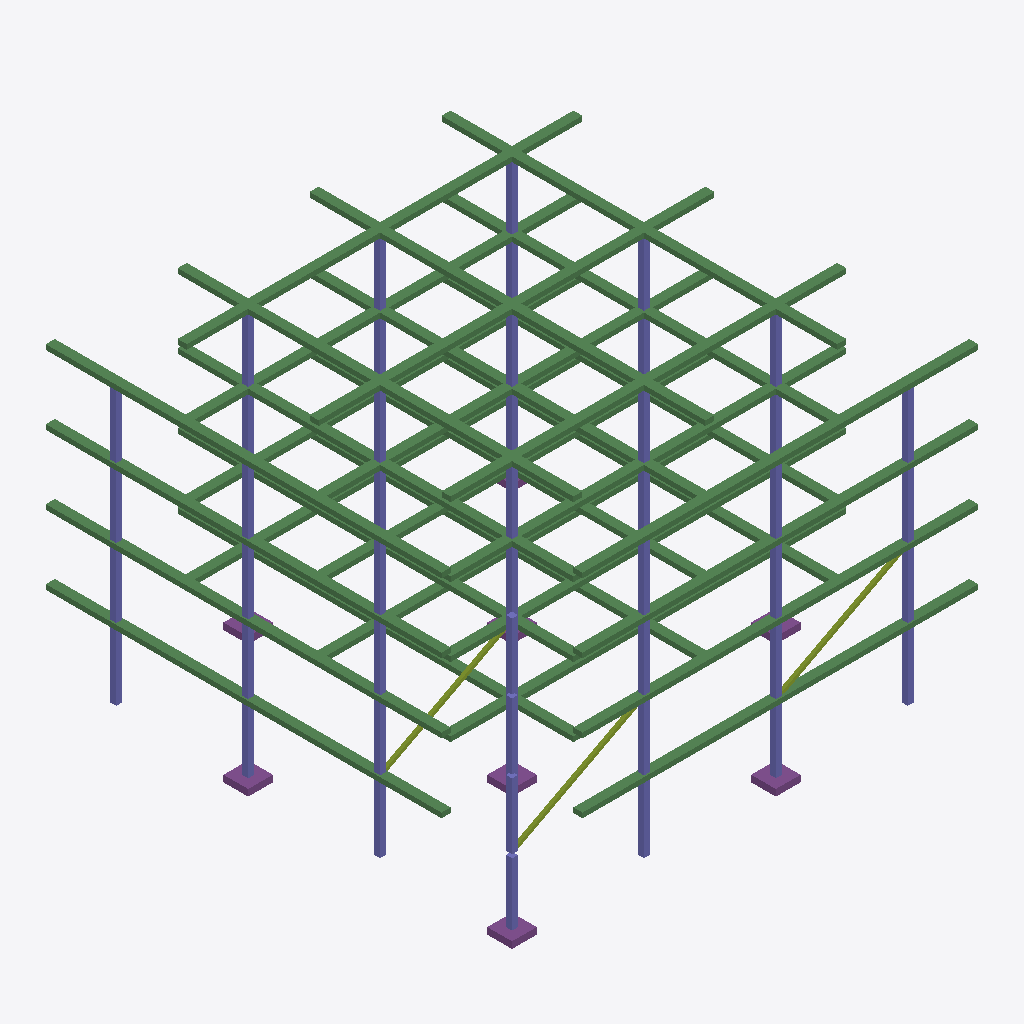
Isometric view of an IFC building model (IFC-SPF (STEP), schema IFC4, length unit metre), seen from the south-west, elements coloured by IFC class: 96 beams (green), 46 columns (violet), 8 footings (purple), 3 members (olive).
Extent 28.8 m × 28.8 m × 17.1 m (x, y, z). Storeys (5): Ground at 0.00 m; Level 1 at 4.20 m; Level 2 at 8.40 m; Level 3 at 12.60 m; Level 4 at 16.80 m. Elements (171): 96 IfcBeam, 64 IfcColumn, 8 IfcFooting, 3 IfcMember.

HEADER;
FILE_DESCRIPTION(('ViewDefinition [CoordinationView]'),'2;1');
FILE_NAME('pmc-steel.ifc','2026-08-01T12:00:00',('PieceMark'),('PieceMark'),'PieceMark IFC Export','PieceMark','');
FILE_SCHEMA(('IFC4'));
ENDSEC;
DATA;
#18=IFCPROJECT('2O2Fr$t4X7swc$UQe$K$Qe',#17,'SE-24-1187 Phoenix Medical Center Steel','Structural steel erection model',$,$,$,(#6),#12);
#22=IFCSITE('2O2Fr$t4X7swc$UQe$K$Site',#17,'PMC Site',$,$,#21,$,$,.ELEMENT.,(33.45),(-112.07),0.0,$,$);
#27=IFCBUILDING('2O2Fr$t4X7swc$UQe$K$Bld',#17,'PMC Tower',$,$,#26,$,$,.ELEMENT.,$,$,$);
#32=IFCBUILDINGSTOREY('2O2Fr$t4X7swc$UQe$K$L0',#17,'Ground',$,$,#31,$,$,.ELEMENT.,0.0);
#36=IFCBUILDINGSTOREY('2O2Fr$t4X7swc$UQe$K$L1',#17,'Level 1',$,$,#35,$,$,.ELEMENT.,4.2);
#40=IFCBUILDINGSTOREY('2O2Fr$t4X7swc$UQe$K$L2',#17,'Level 2',$,$,#39,$,$,.ELEMENT.,8.4);
#44=IFCBUILDINGSTOREY('2O2Fr$t4X7swc$UQe$K$L3',#17,'Level 3',$,$,#43,$,$,.ELEMENT.,12.6);
#48=IFCBUILDINGSTOREY('2O2Fr$t4X7swc$UQe$K$L4',#17,'Level 4',$,$,#47,$,$,.ELEMENT.,16.8);
#2596=IFCBEAM('2O2Fr$t4X7swc$UQeBX0040000000',#17,'Beam B400','Structural steel member','W21X44',#2593,#2595,'B400',$);
#2836=IFCBEAM('2O2Fr$t4X7swc$UQeBY0040000000',#17,'Beam BY400','Structural steel member','W16X26',#2833,#2835,'BY400',$);
#2636=IFCBEAM('2O2Fr$t4X7swc$UQeBX2040000000',#17,'Beam B420','Structural steel member','W21X44',#2633,#2635,'B420',$);
#2616=IFCBEAM('2O2Fr$t4X7swc$UQeBX1040000000',#17,'Beam B410','Structural steel member','W21X44',#2613,#2615,'B410',$);
#2856=IFCBEAM('2O2Fr$t4X7swc$UQeBY0140000000',#17,'Beam BY401','Structural steel member','W16X26',#2853,#2855,'BY401',$);
#2876=IFCBEAM('2O2Fr$t4X7swc$UQeBY0240000000',#17,'Beam BY402','Structural steel member','W16X26',#2873,#2875,'BY402',$);
#2716=IFCBEAM('2O2Fr$t4X7swc$UQeBX0240000000',#17,'Beam B402','Structural steel member','W21X44',#2713,#2715,'B402',$);
#1876=IFCBEAM('2O2Fr$t4X7swc$UQeBY0020000000',#17,'Beam BY200','Structural steel member','W16X26',#1873,#1875,'BY200',$);
#1636=IFCBEAM('2O2Fr$t4X7swc$UQeBX0020000000',#17,'Beam B200','Structural steel member','W21X44',#1633,#1635,'B200',$);
#2116=IFCBEAM('2O2Fr$t4X7swc$UQeBX0030000000',#17,'Beam B300','Structural steel member','W21X44',#2113,#2115,'B300',$);
#2356=IFCBEAM('2O2Fr$t4X7swc$UQeBY0030000000',#17,'Beam BY300','Structural steel member','W16X26',#2353,#2355,'BY300',$);
#1396=IFCBEAM('2O2Fr$t4X7swc$UQeBY0010000000',#17,'Beam BY100','Structural steel member','W16X26',#1393,#1395,'BY100',$);
#1156=IFCBEAM('2O2Fr$t4X7swc$UQeBX0010000000',#17,'Beam B1','Structural steel member','W21X44',#1153,#1155,'B1',$);
#2656=IFCBEAM('2O2Fr$t4X7swc$UQeBX0140000000',#17,'Beam B401','Structural steel member','W21X44',#2653,#2655,'B401',$);
#3016=IFCBEAM('2O2Fr$t4X7swc$UQeBY3040000000',#17,'Beam BY430','Structural steel member','W16X26',#3013,#3015,'BY430',$);
#2896=IFCBEAM('2O2Fr$t4X7swc$UQeBY1040000000',#17,'Beam BY410','Structural steel member','W16X26',#2893,#2895,'BY410',$);
#2816=IFCBEAM('2O2Fr$t4X7swc$UQeBX2340000000',#17,'Beam B423','Structural steel member','W21X44',#2813,#2815,'B423',$);
#1416=IFCBEAM('2O2Fr$t4X7swc$UQeBY0110000000',#17,'Beam BY101','Structural steel member','W16X26',#1413,#1415,'BY101',$);
#1916=IFCBEAM('2O2Fr$t4X7swc$UQeBY0220000000',#17,'Beam BY202','Structural steel member','W16X26',#1913,#1915,'BY202',$);
#2396=IFCBEAM('2O2Fr$t4X7swc$UQeBY0230000000',#17,'Beam BY302','Structural steel member','W16X26',#2393,#2395,'BY302',$);
#1676=IFCBEAM('2O2Fr$t4X7swc$UQeBX2020000000',#17,'Beam B220','Structural steel member','W21X44',#1673,#1675,'B220',$);
#2136=IFCBEAM('2O2Fr$t4X7swc$UQeBX1030000000',#17,'Beam B310','Structural steel member','W21X44',#2133,#2135,'B310',$);
#2156=IFCBEAM('2O2Fr$t4X7swc$UQeBX2030000000',#17,'Beam B320','Structural steel member','W21X44',#2153,#2155,'B320',$);
#1656=IFCBEAM('2O2Fr$t4X7swc$UQeBX1020000000',#17,'Beam B210','Structural steel member','W21X44',#1653,#1655,'B210',$);
#2376=IFCBEAM('2O2Fr$t4X7swc$UQeBY0130000000',#17,'Beam BY301','Structural steel member','W16X26',#2373,#2375,'BY301',$);
#2676=IFCBEAM('2O2Fr$t4X7swc$UQeBX1140000000',#17,'Beam B411','Structural steel member','W21X44',#2673,#2675,'B411',$);
#2776=IFCBEAM('2O2Fr$t4X7swc$UQeBX0340000000',#17,'Beam B403','Structural steel member','W21X44',#2773,#2775,'B403',$);
#2936=IFCBEAM('2O2Fr$t4X7swc$UQeBY1240000000',#17,'Beam BY412','Structural steel member','W16X26',#2933,#2935,'BY412',$);
#1436=IFCBEAM('2O2Fr$t4X7swc$UQeBY0210000000',#17,'Beam BY102','Structural steel member','W16X26',#1433,#1435,'BY102',$);
#1896=IFCBEAM('2O2Fr$t4X7swc$UQeBY0120000000',#17,'Beam BY201','Structural steel member','W16X26',#1893,#1895,'BY201',$);
#1196=IFCBEAM('2O2Fr$t4X7swc$UQeBX2010000000',#17,'Beam B120','Structural steel member','W21X44',#1193,#1195,'B120',$);
#2956=IFCBEAM('2O2Fr$t4X7swc$UQeBY2040000000',#17,'Beam BY420','Structural steel member','W16X26',#2953,#2955,'BY420',$);
#2796=IFCBEAM('2O2Fr$t4X7swc$UQeBX1340000000',#17,'Beam B413','Structural steel member','W21X44',#2793,#2795,'B413',$);
#2756=IFCBEAM('2O2Fr$t4X7swc$UQeBX2240000000',#17,'Beam B422','Structural steel member','W21X44',#2753,#2755,'B422',$);
#2696=IFCBEAM('2O2Fr$t4X7swc$UQeBX2140000000',#17,'Beam B421','Structural steel member','W21X44',#2693,#2695,'B421',$);
#2976=IFCBEAM('2O2Fr$t4X7swc$UQeBY2140000000',#17,'Beam BY421','Structural steel member','W16X26',#2973,#2975,'BY421',$);
#3036=IFCBEAM('2O2Fr$t4X7swc$UQeBY3140000000',#17,'Beam BY431','Structural steel member','W16X26',#3033,#3035,'BY431',$);
#2736=IFCBEAM('2O2Fr$t4X7swc$UQeBX1240000000',#17,'Beam B412','Structural steel member','W21X44',#2733,#2735,'B412',$);
#2996=IFCBEAM('2O2Fr$t4X7swc$UQeBY2240000000',#17,'Beam BY422','Structural steel member','W16X26',#2993,#2995,'BY422',$);
#1176=IFCBEAM('2O2Fr$t4X7swc$UQeBX1010000000',#17,'Beam B2','Structural steel member','W21X44',#1173,#1175,'B2',$);
#3056=IFCBEAM('2O2Fr$t4X7swc$UQeBY3240000000',#17,'Beam BY432','Structural steel member','W16X26',#3053,#3055,'BY432',$);
#2916=IFCBEAM('2O2Fr$t4X7swc$UQeBY1140000000',#17,'Beam BY411','Structural steel member','W16X26',#2913,#2915,'BY411',$);
#2416=IFCBEAM('2O2Fr$t4X7swc$UQeBY1030000000',#17,'Beam BY310','Structural steel member','W16X26',#2413,#2415,'BY310',$);
#2176=IFCBEAM('2O2Fr$t4X7swc$UQeBX0130000000',#17,'Beam B301','Structural steel member','W21X44',#2173,#2175,'B301',$);
#2216=IFCBEAM('2O2Fr$t4X7swc$UQeBX2130000000',#17,'Beam B321','Structural steel member','W21X44',#2213,#2215,'B321',$);
#2196=IFCBEAM('2O2Fr$t4X7swc$UQeBX1130000000',#17,'Beam B311','Structural steel member','W21X44',#2193,#2195,'B311',$);
#2456=IFCBEAM('2O2Fr$t4X7swc$UQeBY1230000000',#17,'Beam BY312','Structural steel member','W16X26',#2453,#2455,'BY312',$);
#2436=IFCBEAM('2O2Fr$t4X7swc$UQeBY1130000000',#17,'Beam BY311','Structural steel member','W16X26',#2433,#2435,'BY311',$);
#1936=IFCBEAM('2O2Fr$t4X7swc$UQeBY1020000000',#17,'Beam BY210','Structural steel member','W16X26',#1933,#1935,'BY210',$);
#1216=IFCBEAM('2O2Fr$t4X7swc$UQeBX0110000000',#17,'Beam B101','Structural steel member','W21X44',#1213,#1215,'B101',$);
#1696=IFCBEAM('2O2Fr$t4X7swc$UQeBX0120000000',#17,'Beam B201','Structural steel member','W21X44',#1693,#1695,'B201',$);
#2316=IFCBEAM('2O2Fr$t4X7swc$UQeBX1330000000',#17,'Beam B313','Structural steel member','W21X44',#2313,#2315,'B313',$);
#2236=IFCBEAM('2O2Fr$t4X7swc$UQeBX0230000000',#17,'Beam B302','Structural steel member','W21X44',#2233,#2235,'B302',$);
#1456=IFCBEAM('2O2Fr$t4X7swc$UQeBY1010000000',#17,'Beam BY110','Structural steel member','W16X26',#1453,#1455,'BY110',$);
#2256=IFCBEAM('2O2Fr$t4X7swc$UQeBX1230000000',#17,'Beam B312','Structural steel member','W21X44',#2253,#2255,'B312',$);
#2276=IFCBEAM('2O2Fr$t4X7swc$UQeBX2230000000',#17,'Beam B322','Structural steel member','W21X44',#2273,#2275,'B322',$);
#2336=IFCBEAM('2O2Fr$t4X7swc$UQeBX2330000000',#17,'Beam B323','Structural steel member','W21X44',#2333,#2335,'B323',$);
#2296=IFCBEAM('2O2Fr$t4X7swc$UQeBX0330000000',#17,'Beam B303','Structural steel member','W21X44',#2293,#2295,'B303',$);
#2576=IFCBEAM('2O2Fr$t4X7swc$UQeBY3230000000',#17,'Beam BY332','Structural steel member','W16X26',#2573,#2575,'BY332',$);
#2476=IFCBEAM('2O2Fr$t4X7swc$UQeBY2030000000',#17,'Beam BY320','Structural steel member','W16X26',#2473,#2475,'BY320',$);
#2556=IFCBEAM('2O2Fr$t4X7swc$UQeBY3130000000',#17,'Beam BY331','Structural steel member','W16X26',#2553,#2555,'BY331',$);
#2496=IFCBEAM('2O2Fr$t4X7swc$UQeBY2130000000',#17,'Beam BY321','Structural steel member','W16X26',#2493,#2495,'BY321',$);
#2516=IFCBEAM('2O2Fr$t4X7swc$UQeBY2230000000',#17,'Beam BY322','Structural steel member','W16X26',#2513,#2515,'BY322',$);
#2536=IFCBEAM('2O2Fr$t4X7swc$UQeBY3030000000',#17,'Beam BY330','Structural steel member','W16X26',#2533,#2535,'BY330',$);
#1516=IFCBEAM('2O2Fr$t4X7swc$UQeBY2010000000',#17,'Beam BY120','Structural steel member','W16X26',#1513,#1515,'BY120',$);
#1756=IFCBEAM('2O2Fr$t4X7swc$UQeBX0220000000',#17,'Beam B202','Structural steel member','W21X44',#1753,#1755,'B202',$);
#1816=IFCBEAM('2O2Fr$t4X7swc$UQeBX0320000000',#17,'Beam B203','Structural steel member','W21X44',#1813,#1815,'B203',$);
#1276=IFCBEAM('2O2Fr$t4X7swc$UQeBX0210000000',#17,'Beam B102','Structural steel member','W21X44',#1273,#1275,'B102',$);
#1996=IFCBEAM('2O2Fr$t4X7swc$UQeBY2020000000',#17,'Beam BY220','Structural steel member','W16X26',#1993,#1995,'BY220',$);
#1336=IFCBEAM('2O2Fr$t4X7swc$UQeBX0310000000',#17,'Beam B103','Structural steel member','W21X44',#1333,#1335,'B103',$);
#1576=IFCBEAM('2O2Fr$t4X7swc$UQeBY3010000000',#17,'Beam BY130','Structural steel member','W16X26',#1573,#1575,'BY130',$);
#2056=IFCBEAM('2O2Fr$t4X7swc$UQeBY3020000000',#17,'Beam BY230','Structural steel member','W16X26',#2053,#2055,'BY230',$);
#3075=IFCMEMBER('2O2Fr$t4X7swc$UQeBR00000000',#17,'Brace BR-1','HSS brace','HSS6X6X3/8',#3072,#3074,'BR-1',$);
#3093=IFCMEMBER('2O2Fr$t4X7swc$UQeBR00010000',#17,'Brace BR-2','HSS brace','HSS6X6X3/8',#3090,#3092,'BR-2',$);
#3111=IFCMEMBER('2O2Fr$t4X7swc$UQeBR00020000',#17,'Brace BR-3','HSS brace','HSS6X6X3/8',#3108,#3110,'BR-3',$);
#116=IFCCOLUMN('2O2Fr$t4X7swc$UQeCOL003000000',#17,'Column C11-L4','Structural steel member','W14X90',#113,#115,'C11-L4',$);
#99=IFCCOLUMN('2O2Fr$t4X7swc$UQeCOL002000000',#17,'Column C11-L3','Structural steel member','W14X90',#96,#98,'C11-L3',$);
#82=IFCCOLUMN('2O2Fr$t4X7swc$UQeCOL001000000',#17,'Column C11-L2','Structural steel member','W14X90',#79,#81,'C11-L2',$);
#3127=IFCFOOTING('2O2Fr$t4X7swc$UQeFT0000000000',#17,'Footing AB-T1','Structural steel member','FOOTING_PAD_5X5',#3124,#3126,'AB-T1',$);
#3195=IFCFOOTING('2O2Fr$t4X7swc$UQeFT2000000000',#17,'Footing AB-T2','Structural steel member','FOOTING_PAD_5X5',#3192,#3194,'AB-T2',$);
#3144=IFCFOOTING('2O2Fr$t4X7swc$UQeFT0200000000',#17,'Footing AB-T3','Structural steel member','FOOTING_PAD_5X5',#3141,#3143,'AB-T3',$);
#65=IFCCOLUMN('2O2Fr$t4X7swc$UQeCOL000000000',#17,'Column C1','Structural steel member','W14X90',#62,#64,'C1',$);
#269=IFCCOLUMN('2O2Fr$t4X7swc$UQeCOL030000000',#17,'Column C14-L1','Structural steel member','W14X90',#266,#268,'C14-L1',$);
#881=IFCCOLUMN('2O2Fr$t4X7swc$UQeCOL300000000',#17,'Column C41-L1','Structural steel member','W14X90',#878,#880,'C41-L1',$);
#133=IFCCOLUMN('2O2Fr$t4X7swc$UQeCOL010000000',#17,'Column C12-L1','Structural steel member','W14X90',#130,#132,'C12-L1',$);
#337=IFCCOLUMN('2O2Fr$t4X7swc$UQeCOL100000000',#17,'Column C2','Structural steel member','W14X90',#334,#336,'C2',$);
#1256=IFCBEAM('2O2Fr$t4X7swc$UQeBX2110000000',#17,'Beam B121','Structural steel member','W21X44',#1253,#1255,'B121',$);
#1476=IFCBEAM('2O2Fr$t4X7swc$UQeBY1110000000',#17,'Beam BY111','Structural steel member','W16X26',#1473,#1475,'BY111',$);
#1496=IFCBEAM('2O2Fr$t4X7swc$UQeBY1210000000',#17,'Beam BY112','Structural steel member','W16X26',#1493,#1495,'BY112',$);
#1236=IFCBEAM('2O2Fr$t4X7swc$UQeBX1110000000',#17,'Beam B111','Structural steel member','W21X44',#1233,#1235,'B111',$);
#1716=IFCBEAM('2O2Fr$t4X7swc$UQeBX1120000000',#17,'Beam B211','Structural steel member','W21X44',#1713,#1715,'B211',$);
#1736=IFCBEAM('2O2Fr$t4X7swc$UQeBX2120000000',#17,'Beam B221','Structural steel member','W21X44',#1733,#1735,'B221',$);
#1956=IFCBEAM('2O2Fr$t4X7swc$UQeBY1120000000',#17,'Beam BY211','Structural steel member','W16X26',#1953,#1955,'BY211',$);
#1976=IFCBEAM('2O2Fr$t4X7swc$UQeBY1220000000',#17,'Beam BY212','Structural steel member','W16X26',#1973,#1975,'BY212',$);
#898=IFCCOLUMN('2O2Fr$t4X7swc$UQeCOL301000000',#17,'Column C41-L2','Structural steel member','W14X90',#895,#897,'C41-L2',$);
#932=IFCCOLUMN('2O2Fr$t4X7swc$UQeCOL303000000',#17,'Column C41-L4','Structural steel member','W14X90',#929,#931,'C41-L4',$);
#915=IFCCOLUMN('2O2Fr$t4X7swc$UQeCOL302000000',#17,'Column C41-L3','Structural steel member','W14X90',#912,#914,'C41-L3',$);
#235=IFCCOLUMN('2O2Fr$t4X7swc$UQeCOL022000000',#17,'Column C13-L3','Structural steel member','W14X90',#232,#234,'C13-L3',$);
#303=IFCCOLUMN('2O2Fr$t4X7swc$UQeCOL032000000',#17,'Column C14-L3','Structural steel member','W14X90',#300,#302,'C14-L3',$);
#286=IFCCOLUMN('2O2Fr$t4X7swc$UQeCOL031000000',#17,'Column C14-L2','Structural steel member','W14X90',#283,#285,'C14-L2',$);
#320=IFCCOLUMN('2O2Fr$t4X7swc$UQeCOL033000000',#17,'Column C14-L4','Structural steel member','W14X90',#317,#319,'C14-L4',$);
#626=IFCCOLUMN('2O2Fr$t4X7swc$UQeCOL201000000',#17,'Column C31-L2','Structural steel member','W14X90',#623,#625,'C31-L2',$);
#184=IFCCOLUMN('2O2Fr$t4X7swc$UQeCOL013000000',#17,'Column C12-L4','Structural steel member','W14X90',#181,#183,'C12-L4',$);
#218=IFCCOLUMN('2O2Fr$t4X7swc$UQeCOL021000000',#17,'Column C13-L2','Structural steel member','W14X90',#215,#217,'C13-L2',$);
#252=IFCCOLUMN('2O2Fr$t4X7swc$UQeCOL023000000',#17,'Column C13-L4','Structural steel member','W14X90',#249,#251,'C13-L4',$);
#354=IFCCOLUMN('2O2Fr$t4X7swc$UQeCOL101000000',#17,'Column C21-L2','Structural steel member','W14X90',#351,#353,'C21-L2',$);
#388=IFCCOLUMN('2O2Fr$t4X7swc$UQeCOL103000000',#17,'Column C21-L4','Structural steel member','W14X90',#385,#387,'C21-L4',$);
#371=IFCCOLUMN('2O2Fr$t4X7swc$UQeCOL102000000',#17,'Column C21-L3','Structural steel member','W14X90',#368,#370,'C21-L3',$);
#643=IFCCOLUMN('2O2Fr$t4X7swc$UQeCOL202000000',#17,'Column C31-L3','Structural steel member','W14X90',#640,#642,'C31-L3',$);
#150=IFCCOLUMN('2O2Fr$t4X7swc$UQeCOL011000000',#17,'Column C12-L2','Structural steel member','W14X90',#147,#149,'C12-L2',$);
#167=IFCCOLUMN('2O2Fr$t4X7swc$UQeCOL012000000',#17,'Column C12-L3','Structural steel member','W14X90',#164,#166,'C12-L3',$);
#660=IFCCOLUMN('2O2Fr$t4X7swc$UQeCOL203000000',#17,'Column C31-L4','Structural steel member','W14X90',#657,#659,'C31-L4',$);
#201=IFCCOLUMN('2O2Fr$t4X7swc$UQeCOL020000000',#17,'Column C13-L1','Structural steel member','W14X90',#198,#200,'C13-L1',$);
#609=IFCCOLUMN('2O2Fr$t4X7swc$UQeCOL200000000',#17,'Column C3','Structural steel member','W14X90',#606,#608,'C3',$);
#728=IFCCOLUMN('2O2Fr$t4X7swc$UQeCOL213000000',#17,'Column C32-L4','Structural steel member','W14X90',#725,#727,'C32-L4',$);
#796=IFCCOLUMN('2O2Fr$t4X7swc$UQeCOL223000000',#17,'Column C33-L4','Structural steel member','W14X90',#793,#795,'C33-L4',$);
#1068=IFCCOLUMN('2O2Fr$t4X7swc$UQeCOL323000000',#17,'Column C43-L4','Structural steel member','W14X90',#1065,#1067,'C43-L4',$);
#1136=IFCCOLUMN('2O2Fr$t4X7swc$UQeCOL333000000',#17,'Column C44-L4','Structural steel member','W14X90',#1133,#1135,'C44-L4',$);
#456=IFCCOLUMN('2O2Fr$t4X7swc$UQeCOL113000000',#17,'Column C22-L4','Structural steel member','W14X90',#453,#455,'C22-L4',$);
#524=IFCCOLUMN('2O2Fr$t4X7swc$UQeCOL123000000',#17,'Column C23-L4','Structural steel member','W14X90',#521,#523,'C23-L4',$);
#592=IFCCOLUMN('2O2Fr$t4X7swc$UQeCOL133000000',#17,'Column C24-L4','Structural steel member','W14X90',#589,#591,'C24-L4',$);
#864=IFCCOLUMN('2O2Fr$t4X7swc$UQeCOL233000000',#17,'Column C34-L4','Structural steel member','W14X90',#861,#863,'C34-L4',$);
#1000=IFCCOLUMN('2O2Fr$t4X7swc$UQeCOL313000000',#17,'Column C42-L4','Structural steel member','W14X90',#997,#999,'C42-L4',$);
#439=IFCCOLUMN('2O2Fr$t4X7swc$UQeCOL112000000',#17,'Column C22-L3','Structural steel member','W14X90',#436,#438,'C22-L3',$);
#1316=IFCBEAM('2O2Fr$t4X7swc$UQeBX2210000000',#17,'Beam B122','Structural steel member','W21X44',#1313,#1315,'B122',$);
#1556=IFCBEAM('2O2Fr$t4X7swc$UQeBY2210000000',#17,'Beam BY122','Structural steel member','W16X26',#1553,#1555,'BY122',$);
#1796=IFCBEAM('2O2Fr$t4X7swc$UQeBX2220000000',#17,'Beam B222','Structural steel member','W21X44',#1793,#1795,'B222',$);
#2036=IFCBEAM('2O2Fr$t4X7swc$UQeBY2220000000',#17,'Beam BY222','Structural steel member','W16X26',#2033,#2035,'BY222',$);
#1856=IFCBEAM('2O2Fr$t4X7swc$UQeBX2320000000',#17,'Beam B223','Structural steel member','W21X44',#1853,#1855,'B223',$);
#2096=IFCBEAM('2O2Fr$t4X7swc$UQeBY3220000000',#17,'Beam BY232','Structural steel member','W16X26',#2093,#2095,'BY232',$);
#1296=IFCBEAM('2O2Fr$t4X7swc$UQeBX1210000000',#17,'Beam B112','Structural steel member','W21X44',#1293,#1295,'B112',$);
#1536=IFCBEAM('2O2Fr$t4X7swc$UQeBY2110000000',#17,'Beam BY121','Structural steel member','W16X26',#1533,#1535,'BY121',$);
#1776=IFCBEAM('2O2Fr$t4X7swc$UQeBX1220000000',#17,'Beam B212','Structural steel member','W21X44',#1773,#1775,'B212',$);
#1836=IFCBEAM('2O2Fr$t4X7swc$UQeBX1320000000',#17,'Beam B213','Structural steel member','W21X44',#1833,#1835,'B213',$);
#2016=IFCBEAM('2O2Fr$t4X7swc$UQeBY2120000000',#17,'Beam BY221','Structural steel member','W16X26',#2013,#2015,'BY221',$);
#2076=IFCBEAM('2O2Fr$t4X7swc$UQeBY3120000000',#17,'Beam BY231','Structural steel member','W16X26',#2073,#2075,'BY231',$);
#3161=IFCFOOTING('2O2Fr$t4X7swc$UQeFT1100000000',#17,'Footing AB-T1','Structural steel member','FOOTING_PAD_5X5',#3158,#3160,'AB-T1',$);
#1376=IFCBEAM('2O2Fr$t4X7swc$UQeBX2310000000',#17,'Beam B123','Structural steel member','W21X44',#1373,#1375,'B123',$);
#1616=IFCBEAM('2O2Fr$t4X7swc$UQeBY3210000000',#17,'Beam BY132','Structural steel member','W16X26',#1613,#1615,'BY132',$);
#1356=IFCBEAM('2O2Fr$t4X7swc$UQeBX1310000000',#17,'Beam B113','Structural steel member','W21X44',#1353,#1355,'B113',$);
#1596=IFCBEAM('2O2Fr$t4X7swc$UQeBY3110000000',#17,'Beam BY131','Structural steel member','W16X26',#1593,#1595,'BY131',$);
#507=IFCCOLUMN('2O2Fr$t4X7swc$UQeCOL122000000',#17,'Column C23-L3','Structural steel member','W14X90',#504,#506,'C23-L3',$);
#711=IFCCOLUMN('2O2Fr$t4X7swc$UQeCOL212000000',#17,'Column C32-L3','Structural steel member','W14X90',#708,#710,'C32-L3',$);
ENDSEC;
